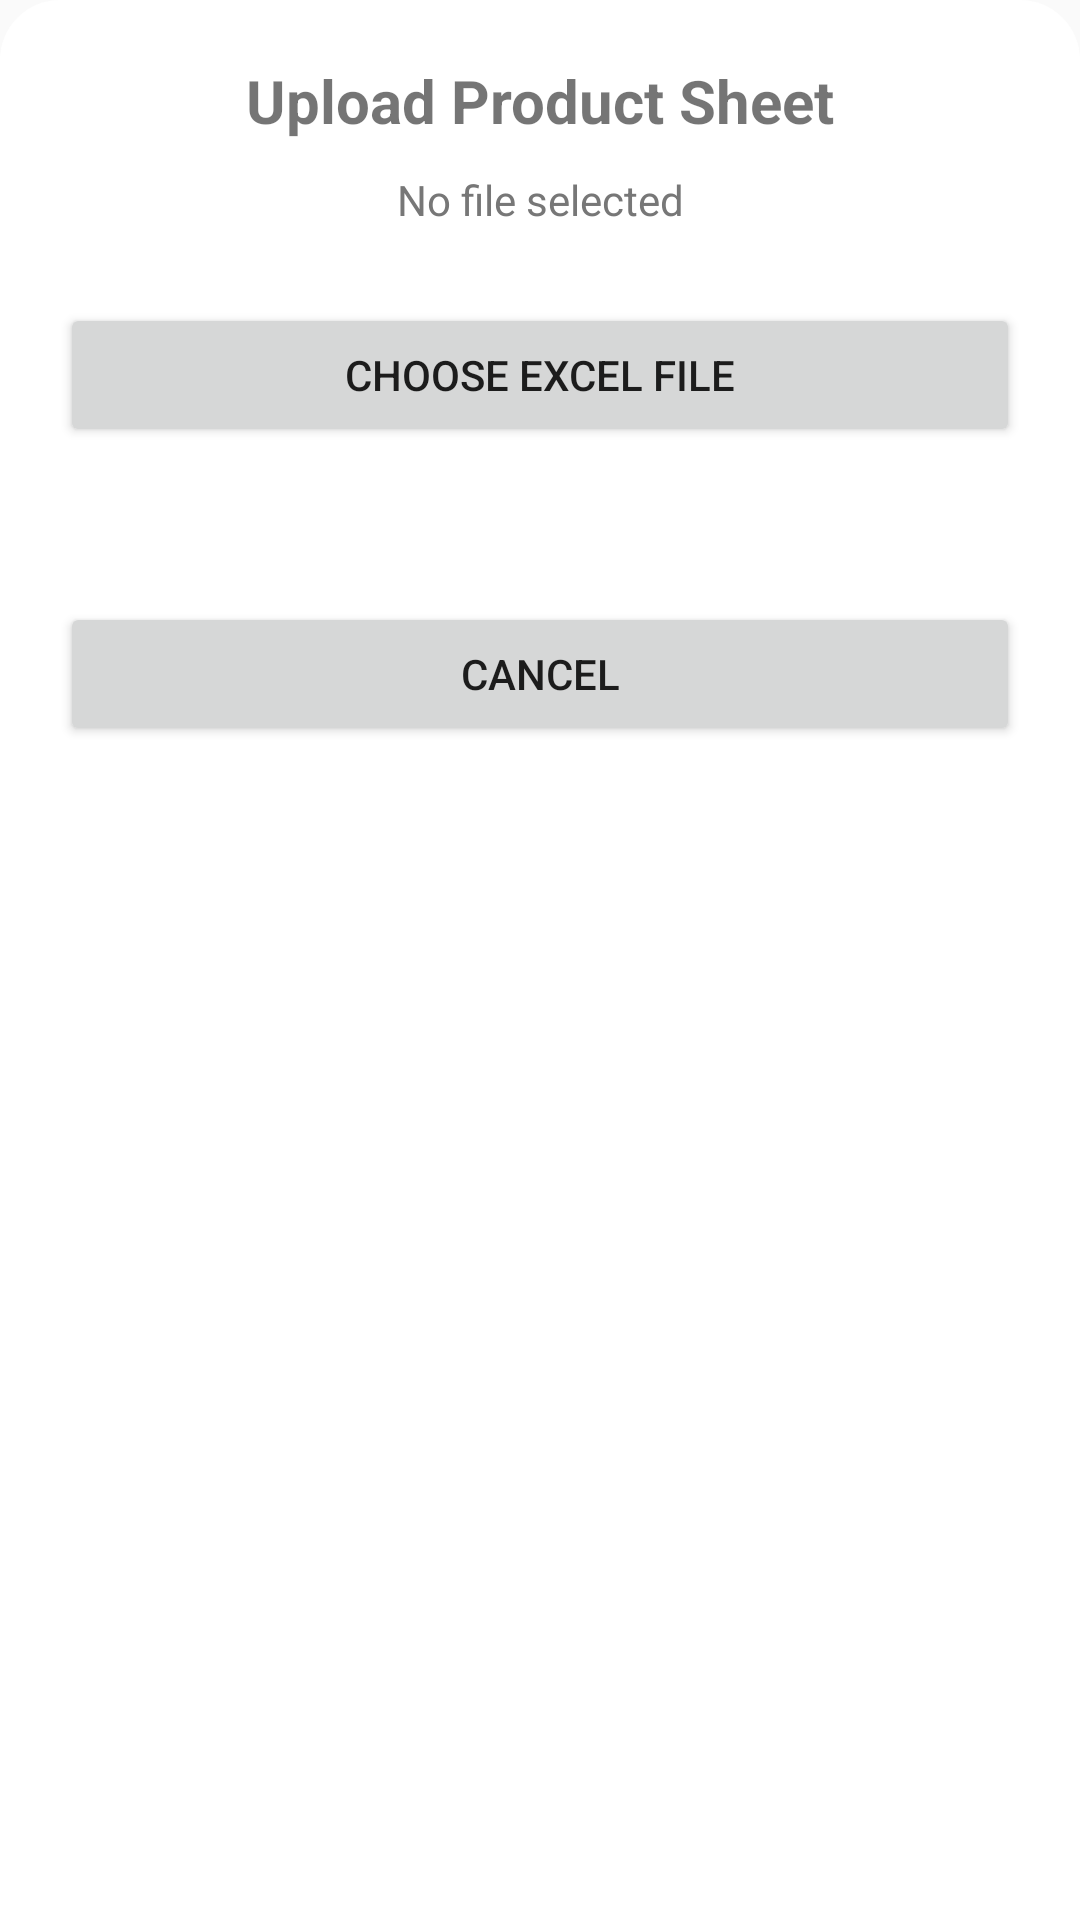

Android layout source for this screen:
<!-- AndroidManifest.xml: application theme Theme.InstaBillz -->
<!-- res/layout/dialog_bulk_upload_submit.xml -->
<LinearLayout xmlns:android="http://schemas.android.com/apk/res/android"
    android:padding="20dp"
    android:orientation="vertical"
    android:background="@drawable/bg_bottom_sheet"
    android:layout_width="match_parent"
    android:layout_height="wrap_content">

    <TextView
        android:text="Upload Product Sheet"
        android:textSize="20sp"
        android:textStyle="bold"
        android:gravity="center"
        android:layout_width="match_parent"
        android:layout_height="wrap_content"/>

    <TextView
        android:id="@+id/tvFileName"
        android:text="No file selected"
        android:textSize="14sp"
        android:padding="10dp"
        android:gravity="center"
        android:textColor="#777"
        android:layout_width="match_parent"
        android:layout_height="wrap_content"/>

    <Button
        android:id="@+id/btnChooseFile"
        android:text="Choose Excel File"
        android:layout_marginTop="15dp"
        android:layout_width="match_parent"
        android:layout_height="wrap_content"/>

    <TextView
        android:id="@+id/tvRowCount"
        android:text=""
        android:textSize="16sp"
        android:gravity="center"
        android:padding="10dp"
        android:layout_width="match_parent"
        android:layout_height="wrap_content"/>

    <TextView
        android:id="@+id/tvErrors"
        android:layout_width="match_parent"
        android:layout_height="wrap_content"
        android:textColor="#D32F2F"
        android:textSize="14sp"
        android:paddingTop="10dp"
        android:visibility="gone"/>

    <Button
        android:id="@+id/btnSync"
        android:text="Sync"
        android:visibility="gone"
        android:layout_marginTop="20dp"
        android:layout_width="match_parent"
        android:layout_height="wrap_content"/>

    <Button
        android:id="@+id/btnCancel"
        android:text="Cancel"
        android:layout_marginTop="10dp"
        android:layout_width="match_parent"
        android:layout_height="wrap_content"/>
</LinearLayout>
<!-- resources referenced by this layout -->
<resources>
  <!-- drawable bg_bottom_sheet (drawable) -->
  <shape xmlns:android="http://schemas.android.com/apk/res/android"
      android:shape="rectangle">
      <solid android:color="@android:color/white" />
      <corners android:topLeftRadius="20dp" android:topRightRadius="20dp" />
  </shape>
  <style name="Theme.InstaBillz" parent="Base.Theme.InstaBillz">
  
          
          <item name="android:forceDarkAllowed" tools:targetApi="q">false</item>
          <item name="android:windowBackground">@color/splash_fade_color</item>
  
      </style>
  <style name="Base.Theme.InstaBillz" parent="Theme.MaterialComponents.Light.NoActionBar">
          
          
          <item name="colorPrimary">@color/primary_blue</item>
          <item name="colorPrimaryVariant">@color/primary_blue_light</item>
  
          <item name="colorSecondary">@color/secondary_teal</item>
          <item name="colorSecondaryVariant">@color/secondary_teal_light</item>
  
          <item name="colorOnPrimary">@android:color/white</item>
          <item name="colorOnSecondary">@android:color/white</item>
      </style>
  <color name="splash_fade_color">#FAFAFA</color>
  <color name="primary_blue">#205C9B</color>
  <color name="primary_blue_light">#4FA6E2</color>
  <color name="secondary_teal">#1C7C78</color>
  <color name="secondary_teal_light">#4DC7C0</color>
</resources>
